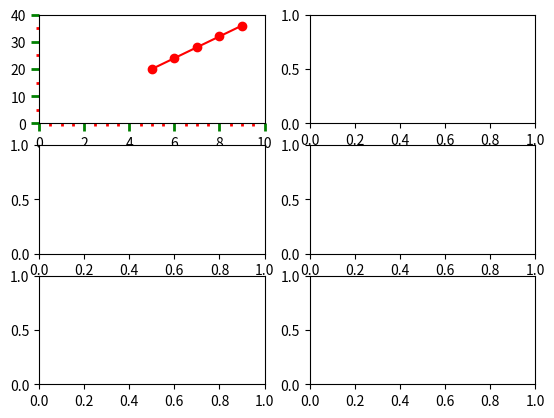

The script that saved this image:
#!/Library/Frameworks/Python.framework/Versions/3.6/bin/python3.6
import matplotlib.pyplot as plt
from matplotlib.ticker import MultipleLocator

fig, ax = plt.subplots(3,2)
x = range(5,10)
y = range(20,40,4)
ax[0, 0].plot(x, y, "ro-")
ax[0, 0].set_xlim(0,10)
ax[0,0].set_ylim(0,40)
ax[0,0].tick_params(which = "both", width = 2)
ax[0,0].tick_params(which  = "major", length = 6, color = "g")
ax[0,0].tick_params(which = "minor", length = 2, color = "r")

ax[0,0].yaxis.set_minor_locator(MultipleLocator(5))
ax[0,0].yaxis.set_major_locator(MultipleLocator(10))
ax[0,0].xaxis.set_minor_locator(MultipleLocator(0.5))
ax[0,0].xaxis.set_major_locator(MultipleLocator(2))
